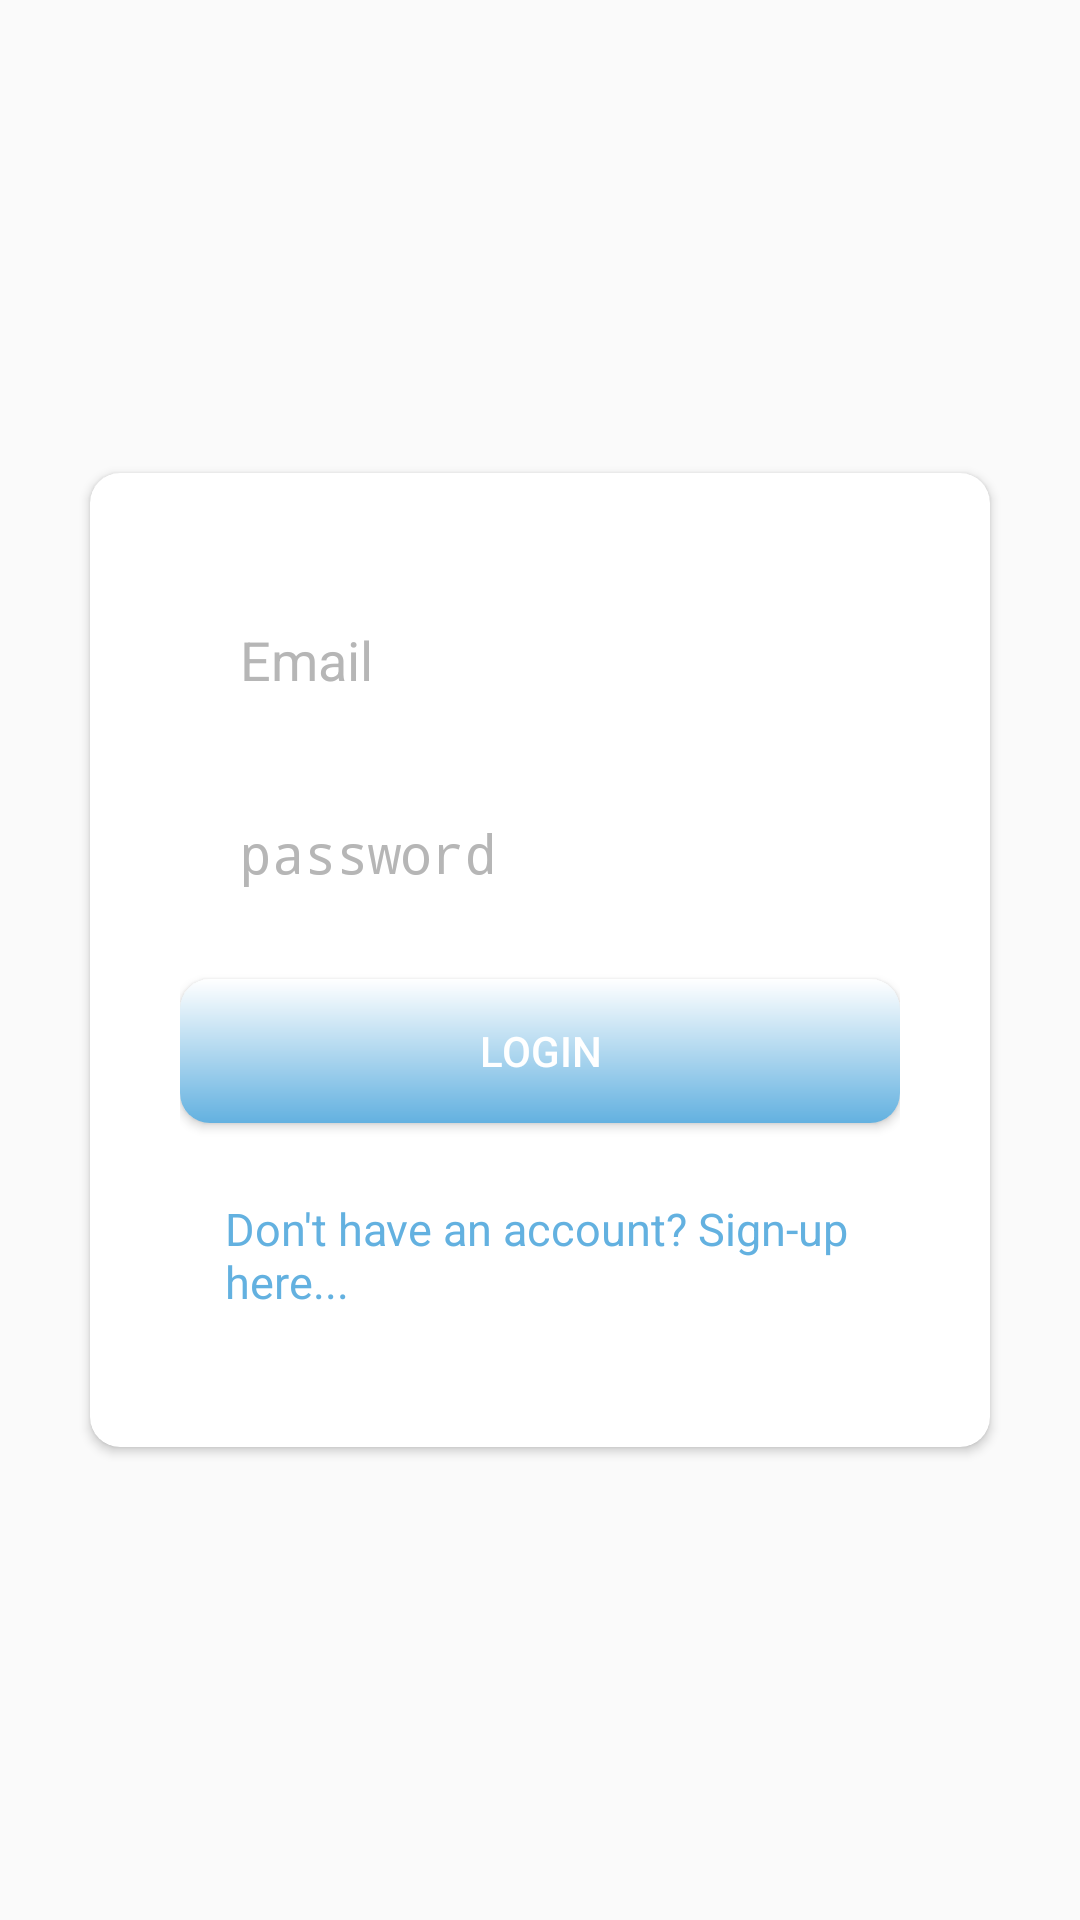

Android layout source for this screen:
<!-- AndroidManifest.xml: activity theme NoActionBarTheme -->
<!-- res/layout/activity_login.xml -->
<?xml version="1.0" encoding="utf-8"?>
<RelativeLayout xmlns:android="http://schemas.android.com/apk/res/android"
    android:layout_width="match_parent"
    android:layout_height="match_parent"
    xmlns:diagonal="http://schemas.android.com/apk/res-auto"
    xmlns:tools="http://schemas.android.com/tools"
    xmlns:card_view="http://schemas.android.com/apk/res-auto"
    android:background="@drawable/login">




    <android.support.v7.widget.CardView
        android:id="@+id/signUpCard"
        android:layout_height="wrap_content"
        android:layout_width="300dp"
        card_view:cardCornerRadius="10dp"
        android:layout_centerHorizontal="true"
        android:layout_centerVertical="true"
        android:background="@color/transparent"

        >

        <LinearLayout
            android:layout_width="match_parent"
            android:layout_height="wrap_content"
            android:orientation="vertical"
            android:background="@color/transparent"

            android:padding="30sp"
            >

            <EditText
                android:id="@+id/loginuserEmail"
                android:textColor="@color/colorPrimaryDark"
                android:layout_width="match_parent"
                android:layout_height="wrap_content"
                android:textColorHint="@color/colorDivider"
                android:hint="Email"
                android:padding="20dp"
                android:background="@color/transparent"

                />

            <EditText
                android:id="@+id/loginuserPassWord"
                android:layout_width="match_parent"
                android:layout_height="wrap_content"
                android:hint="password"
                android:inputType="textPassword"
                android:background="@color/transparent"

                android:padding="20dp"
                android:textColor="@color/colorPrimaryDark"
                android:textColorHint="@color/colorDivider" />

            <Button
                android:id="@+id/loginBtn"
                android:layout_width="match_parent"
                android:layout_height="wrap_content"
                android:layout_marginTop="10dp"
                android:background="@drawable/gradient"
                android:textColor="@color/white"
                android:text="Login"/>

            <TextView
                android:id="@+id/signUpTextView"
                android:layout_width="wrap_content"
                android:layout_height="wrap_content"
                android:textColor="#63B1E0"
                android:textSize="15sp"
                android:padding="15dp"
                android:layout_marginTop="10sp"
                android:text="Don't have an account? Sign-up here..."
                />


        </LinearLayout>



    </android.support.v7.widget.CardView>

    <LinearLayout
        android:layout_width="wrap_content"
        android:layout_height="wrap_content"
        android:layout_below="@id/signUpCard"
        android:layout_marginTop="20dp"
        android:layout_centerHorizontal="true">



    </LinearLayout>


</RelativeLayout>
<!-- resources referenced by this layout -->
<resources>
  <color name="colorDivider">#B6B6B6</color>
  <color name="colorPrimaryDark">#00574B</color>
  <color name="transparent">#00000000</color>
  <color name="white">#FFFFFF</color>
  <!-- drawable gradient (drawable) -->
  <?xml version="1.0" encoding="utf-8"?>
  <shape android:shape="rectangle"
      xmlns:android="http://schemas.android.com/apk/res/android">
      <gradient
          android:startColor="@color/white"
          android:endColor="#63B1E0"
          android:angle="270"
          />
      <corners android:bottomRightRadius="10dp"
          android:bottomLeftRadius="10dp"
          android:topRightRadius="10dp"
          android:topLeftRadius="10dp"/>
  
  </shape>
  <style name="NoActionBarTheme" parent="Theme.AppCompat.Light.NoActionBar">
          <item name="colorAccent">@color/blue</item>
  
      </style>
  <color name="blue">#63B1E0</color>
</resources>
